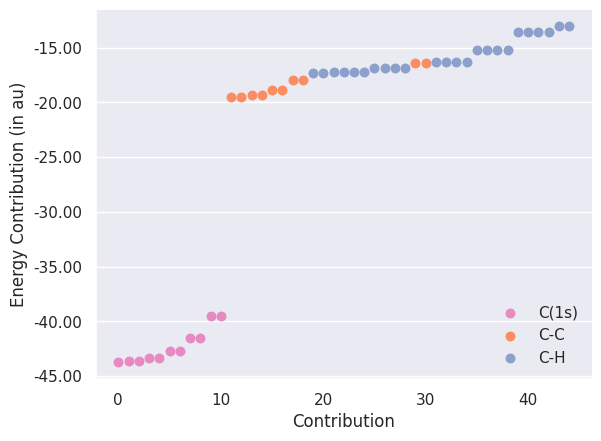

The matplotlib source for this figure:
#!/usr/bin/env python

import copy
import numpy as np
import matplotlib
matplotlib.use('Agg')
import matplotlib.pyplot as plt
from matplotlib.ticker import MaxNLocator, FormatStrFormatter
from matplotlib.legend_handler import HandlerLineCollection, HandlerTuple
import seaborn as sns

c_core = np.array(list(range(0,11)))
c_single_c = np.array(list(range(11,19))+list(range(29,31)))
c_h = np.array(list(range(19,29))+list(range(31,45)))

res = np.array([
-43.768,
-43.670,
-43.670,
-43.331,
-43.331,
-42.715,
-42.715,
-41.538,
-41.538,
-39.540,
-39.540,
-19.523,
-19.523,
-19.307,
-19.307,
-18.834,
-18.834,
-17.967,
-17.967,
-17.297,
-17.297,
-17.208,
-17.208,
-17.208,
-17.208,
-16.872,
-16.872,
-16.872,
-16.872,
-16.392,
-16.392,
-16.297,
-16.297,
-16.297,
-16.297,
-15.175,
-15.175,
-15.175,
-15.175,
-13.539,
-13.539,
-13.539,
-13.539,
-13.053,
-13.053
])

sns.set(style='darkgrid', font='DejaVu Sans')

fig, ax = plt.subplots()

palette = sns.color_palette('Set2')

plt_c_core = ax.scatter(c_core, res[c_core], \
                        s=150, marker='.', color=palette[3], label='C(1s)')
plt_c_single_c = ax.scatter(c_single_c, res[c_single_c], \
                            s=150, marker='.', color=palette[1], label='C-C')
plt_c_h = ax.scatter(c_h, res[c_h], \
                     s=150, marker='.', color=palette[2], label='C-H')

ax.xaxis.grid(False)
ax.yaxis.set_major_formatter(FormatStrFormatter('%.2f'))
ax.xaxis.set_major_formatter(FormatStrFormatter('%d'))
ax.set_xlabel('Contribution')
ax.set_ylabel('Energy Contribution (in au)')
ax.legend(loc='lower right', frameon=False)

sns.despine()
plt.savefig('c11h24_hf.pdf', bbox_inches = 'tight', dpi=1000)

